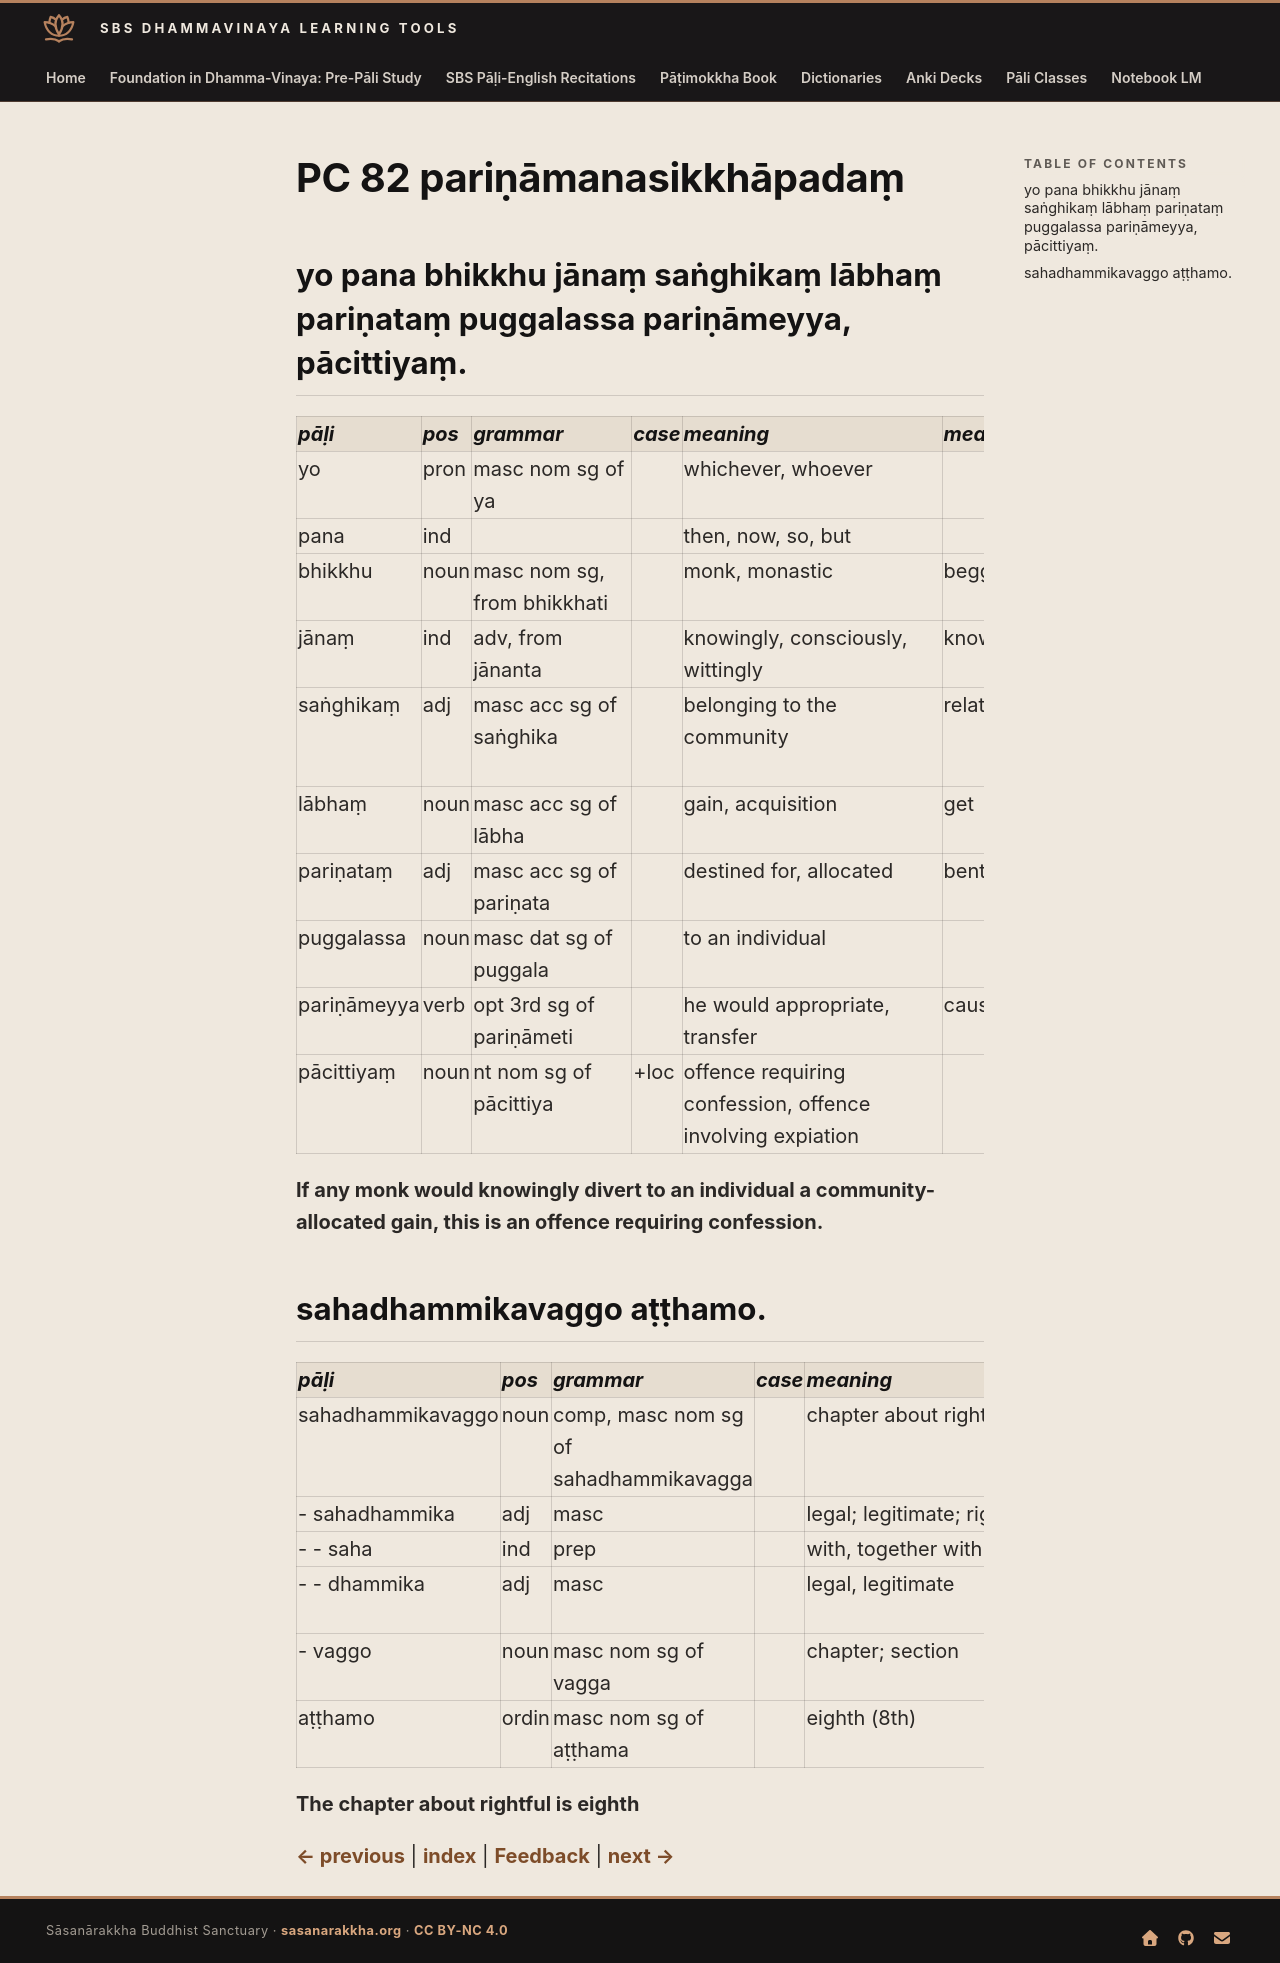

repository: sasanarakkha/study-tools · page: 6-pali-class/bhikkhu-patimokkha/141-pc-82/index.html · generator: mkdocs

# PC 82 pariṇāmanasikkhāpadaṃ

## yo pana bhikkhu jānaṃ saṅghikaṃ lābhaṃ pariṇataṃ puggalassa pariṇāmeyya, pācittiyaṃ.

| pāḷi | pos | grammar | case | meaning | meaning_lit | root | base | construction | compound_type | compound_construction |
| :--- | :--- | :--- | :--- | :--- | :--- | :--- | :--- | :--- | :--- | :--- |
| yo | pron | masc nom sg of ya | | whichever, whoever | | | | | | |
| pana | ind | | | then, now, so, but | | | | | | |
| bhikkhu | noun | masc nom sg, from bhikkhati | | monk, monastic | beggar, mendicant | √bhikkh (beg) | | √bhikkh + u | | |
| jānaṃ | ind | adv, from jānanta | | knowingly, consciously, wittingly | knowing | √ñā (know) | √ñā + nā > jānā | jānā + aṃ | | |
| saṅghikaṃ | adj | masc acc sg of saṅghika | | belonging to the community | related to community | √ghaṭ (join together) | | saṃ + √ghaṭ + a + ika | | |
| lābhaṃ | noun | masc acc sg of lābha | | gain, acquisition | get | √labh (get) | | √labh + *a | | |
| pariṇataṃ | adj | masc acc sg of pariṇata | | destined for, allocated | bent completely | √nam (bend) | | pari + √nam + ta | | |
| puggalassa | noun | masc dat sg of puggala | | to an individual | | | | | | |
| pariṇāmeyya | verb | opt 3rd sg of pariṇāmeti | | he would appropriate, transfer | cause to bend | √nam (bend) | √nam + *e > ṇāme | pari + ṇāme + ti | | |
| pācittiyaṃ | noun | nt nom sg of pācittiya | +loc | offence requiring confession, offence involving expiation | | | | | | |

**If any monk would knowingly divert to an individual a community-allocated gain, this is an offence requiring confession.**

## sahadhammikavaggo aṭṭhamo.

| pāḷi | pos | grammar | case | meaning | meaning_lit | root | base | construction | compound_type | compound_construction |
| :--- | :--- | :--- | :--- | :--- | :--- | :--- | :--- | :--- | :--- | :--- |
| sahadhammikavaggo | noun | comp, masc nom sg of sahadhammikavagga | | chapter about rightful | | | | sahadhammika + vagga | kammadhāraya | sahadhammika + vagga |
| - sahadhammika | adj | masc | | legal; legitimate; rightful | | | | saha + dhammika | | |
| - - saha | ind | prep | | with, together with | | | | | | |
| - - dhammika | adj | masc | | legal, legitimate | related to dhamma | √dhar (hold) | | √dhar + ma + ika | | |
| - vaggo | noun | masc nom sg of vagga | | chapter; section | division | | | vi + agga | | |
| aṭṭhamo | ordin | masc nom sg of aṭṭhama | | eighth (8th) | | | | aṭṭha + ma | | |

**The chapter about rightful is eighth**


[← previous](140-pc-81.md) | [index](index.md) | [Feedback](https://docs.google.com/forms/d/e/1FAIpQLSdG6zKDtlwibtrX-cbKVn4WmIs8miH4VnuJvb7f94plCDKJyA/viewform?usp=pp_url&entry.1433863141=pari%E1%B9%87%C4%81manasikkh%C4%81pada%E1%B9%83) | [next →](142-pc-83.md)
